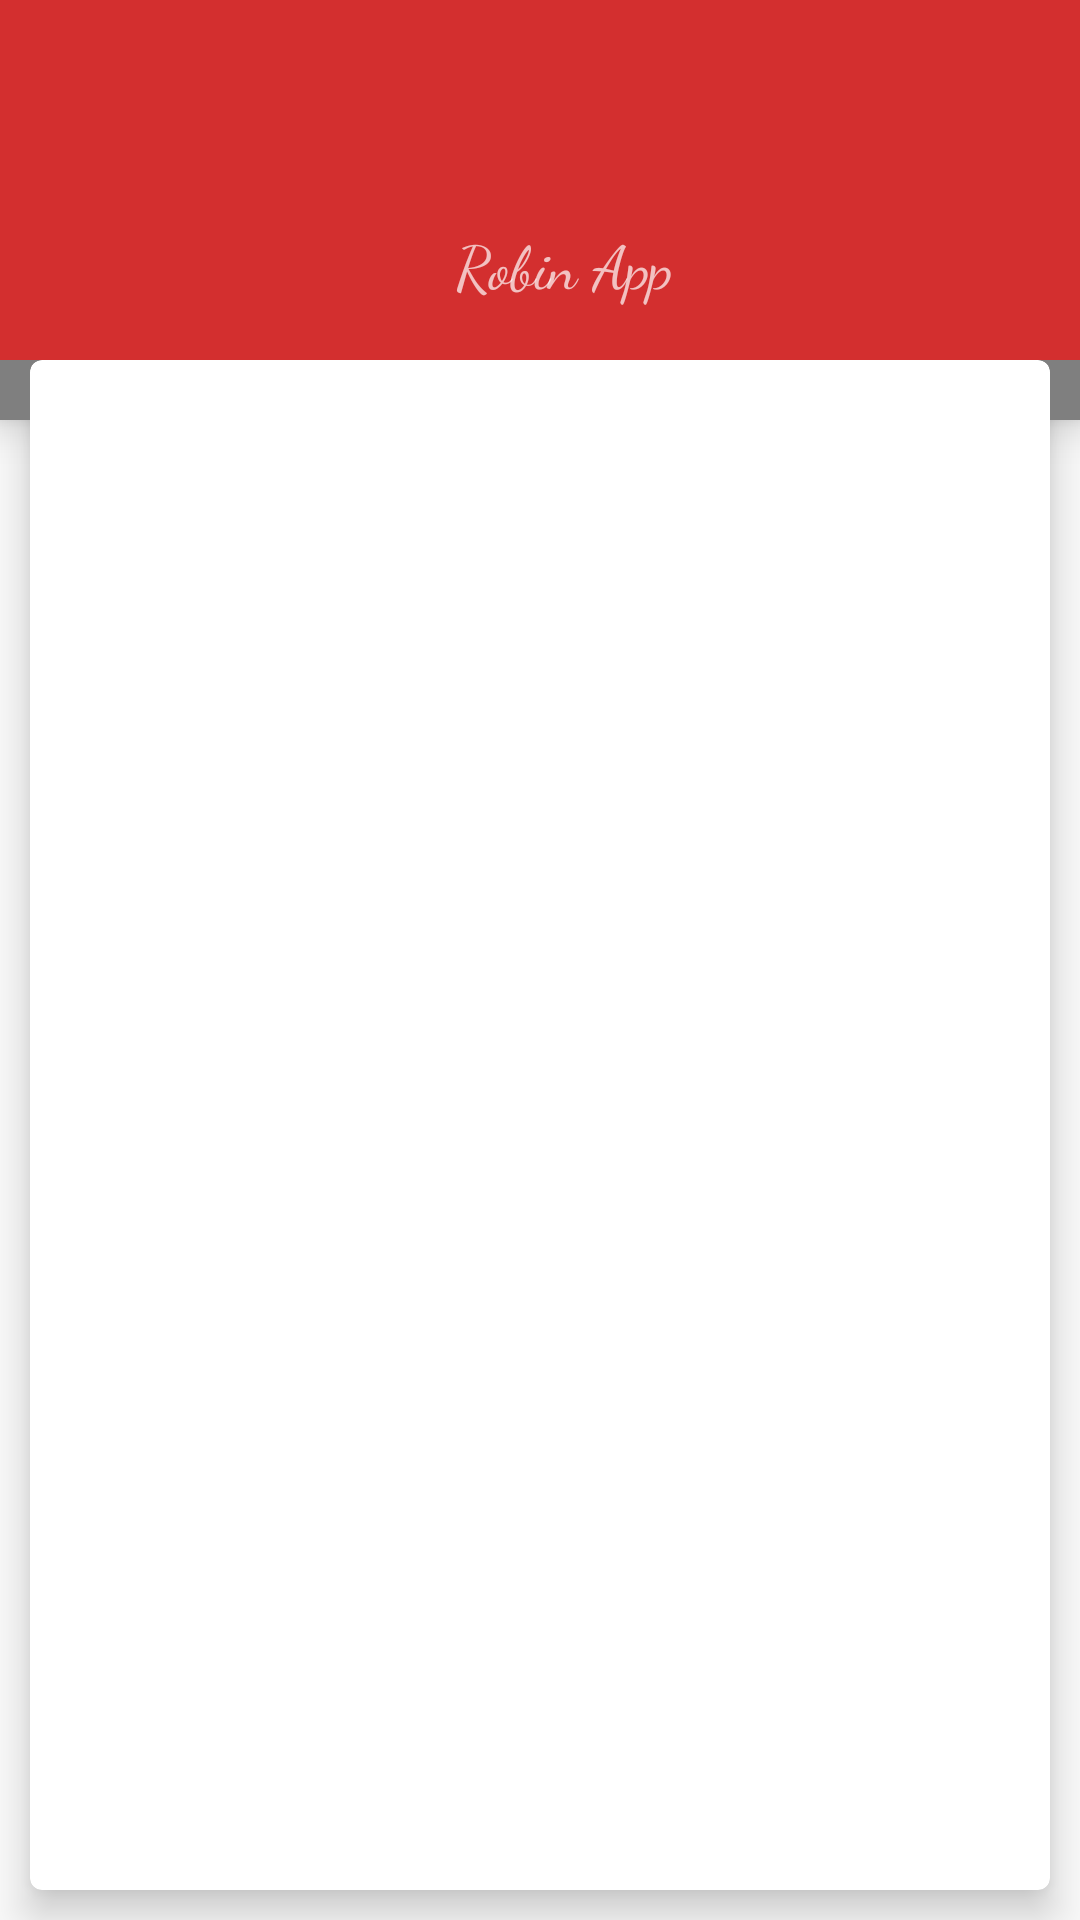

This screen was rendered from an Android layout file. Write that file and the resources it references.
<!-- AndroidManifest.xml: application theme AppTheme -->
<!-- res/layout/activity_robin.xml -->
<?xml version="1.0" encoding="utf-8"?>
<LinearLayout xmlns:android="http://schemas.android.com/apk/res/android"
    xmlns:tools="http://schemas.android.com/tools"
    android:orientation="vertical"
    android:id="@+id/activity_robin"
    android:layout_width="match_parent"
    android:layout_height="match_parent"
    tools:context="com.appbusters.robinkamboj.md.RobinActivity">

    <android.support.v7.widget.Toolbar
        android:layout_width="match_parent"
        android:layout_height="wrap_content"
        android:id="@+id/toolBar"
        android:theme="@style/ThemeOverlay.AppCompat.Dark.ActionBar"
        android:weightSum="1">

        <TextView
            android:layout_width="match_parent"
            android:layout_height="?attr/listPreferredItemHeight"
            android:layout_marginTop="?attr/actionBarSize"
            android:background="@color/colorPrimary"
            android:gravity="center"
            android:text="Robin App"
            android:fontFamily="cursive"
            android:textSize="20sp"
            android:layout_weight="1"
            android:id="@+id/textView"/>

    </android.support.v7.widget.Toolbar>

    <RelativeLayout
        android:layout_width="match_parent"
        android:layout_height="match_parent">

        <FrameLayout
            android:layout_width="match_parent"
            android:layout_height="wrap_content"
            android:background="@color/colorPrimary"
            android:elevation="@dimen/appbar_elevation">

            <android.support.v4.widget.Space
                android:layout_width="match_parent"
                android:layout_height="20sp"/>

        </FrameLayout>

        <android.support.v7.widget.CardView
            android:layout_width="match_parent"
            android:layout_height="match_parent"
            android:layout_marginLeft="10sp"
            android:layout_marginBottom="10sp"
            android:layout_marginRight="10sp"
            xmlns:card="http://schemas.android.com/apk/res-auto"
            card:cardBackgroundColor="#FFF"
            card:cardCornerRadius="4sp"
            card:cardElevation="@dimen/appbar_elevation"></android.support.v7.widget.CardView>

    </RelativeLayout>

</LinearLayout>
<!-- resources referenced by this layout -->
<resources>
  <color name="colorPrimary">#D32F2F</color>
  <dimen name="appbar_elevation">8dp</dimen>
  <style name="AppTheme" parent="Theme.AppCompat.Light.NoActionBar">
          
          <item name="colorPrimary">@color/colorPrimary</item>
          <item name="colorPrimaryDark">@color/colorPrimaryDark</item>
          <item name="colorAccent">@color/colorAccent</item>
          <item name="toolbarStyle">@style/Toolbar</item>
      </style>
  <color name="colorPrimaryDark">#B71C1C</color>
  <color name="colorAccent">#1DE9B6</color>
  <style name="Toolbar" parent="Widget.AppCompat.Toolbar">
          <item name="android:background">@color/colorPrimary</item>
          <item name="popupTheme">@style/Theme.AppCompat.Light</item>
      </style>
</resources>
